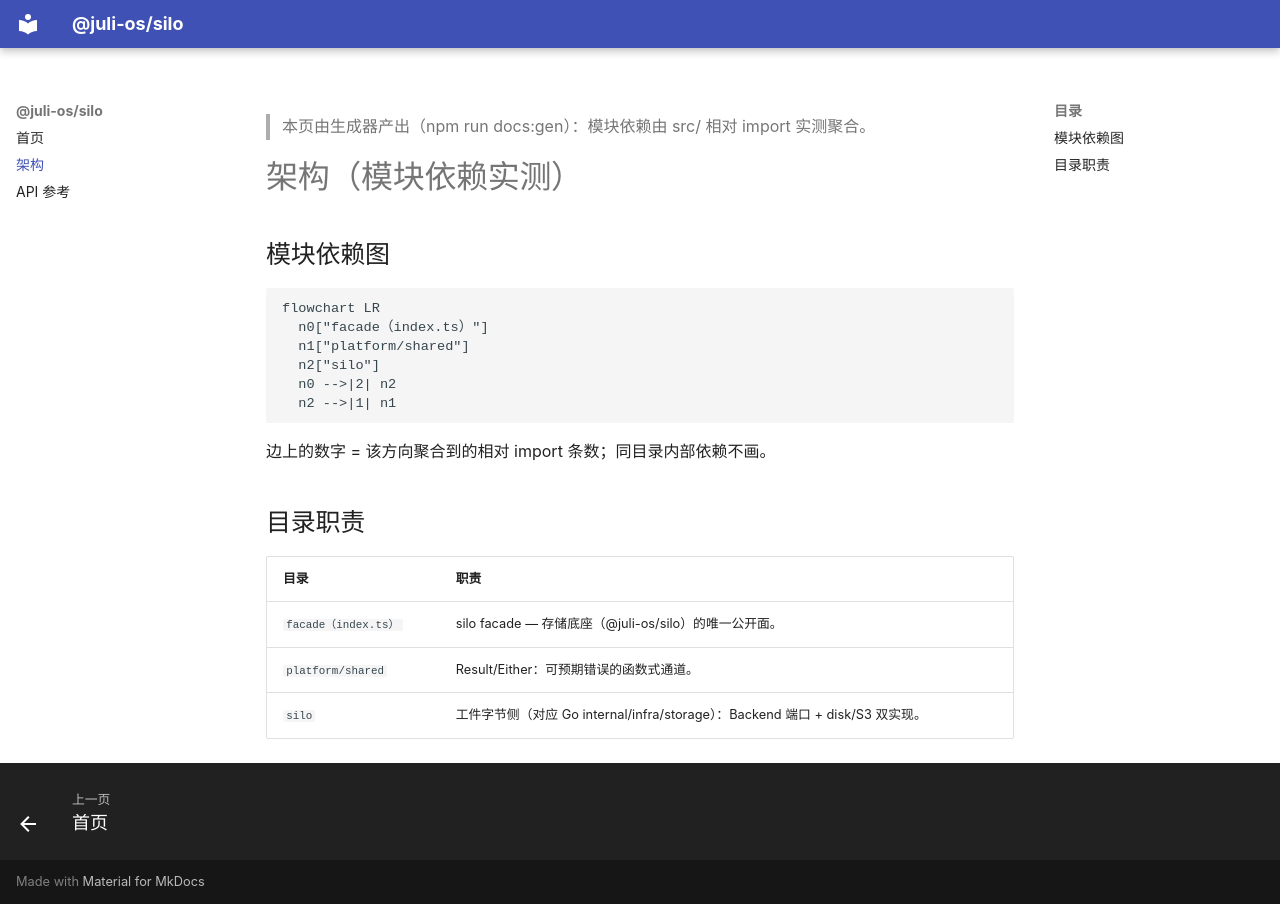

repository: juli-os/silo · page: gen/architecture/index.html · generator: mkdocs

<!-- generated by scripts/gen-docs.mjs — DO NOT EDIT -->
> 本页由生成器产出（npm run docs:gen）：模块依赖由 src/ 相对 import 实测聚合。

# 架构（模块依赖实测）

## 模块依赖图

```mermaid
flowchart LR
  n0["facade（index.ts）"]
  n1["platform/shared"]
  n2["silo"]
  n0 -->|2| n2
  n2 -->|1| n1
```

边上的数字 = 该方向聚合到的相对 import 条数；同目录内部依赖不画。

## 目录职责

| 目录 | 职责 |
| --- | --- |
| `facade（index.ts）` | silo facade — 存储底座（@juli-os/silo）的唯一公开面。 |
| `platform/shared` | Result/Either：可预期错误的函数式通道。 |
| `silo` | 工件字节侧（对应 Go internal/infra/storage）：Backend 端口 + disk/S3 双实现。 |
